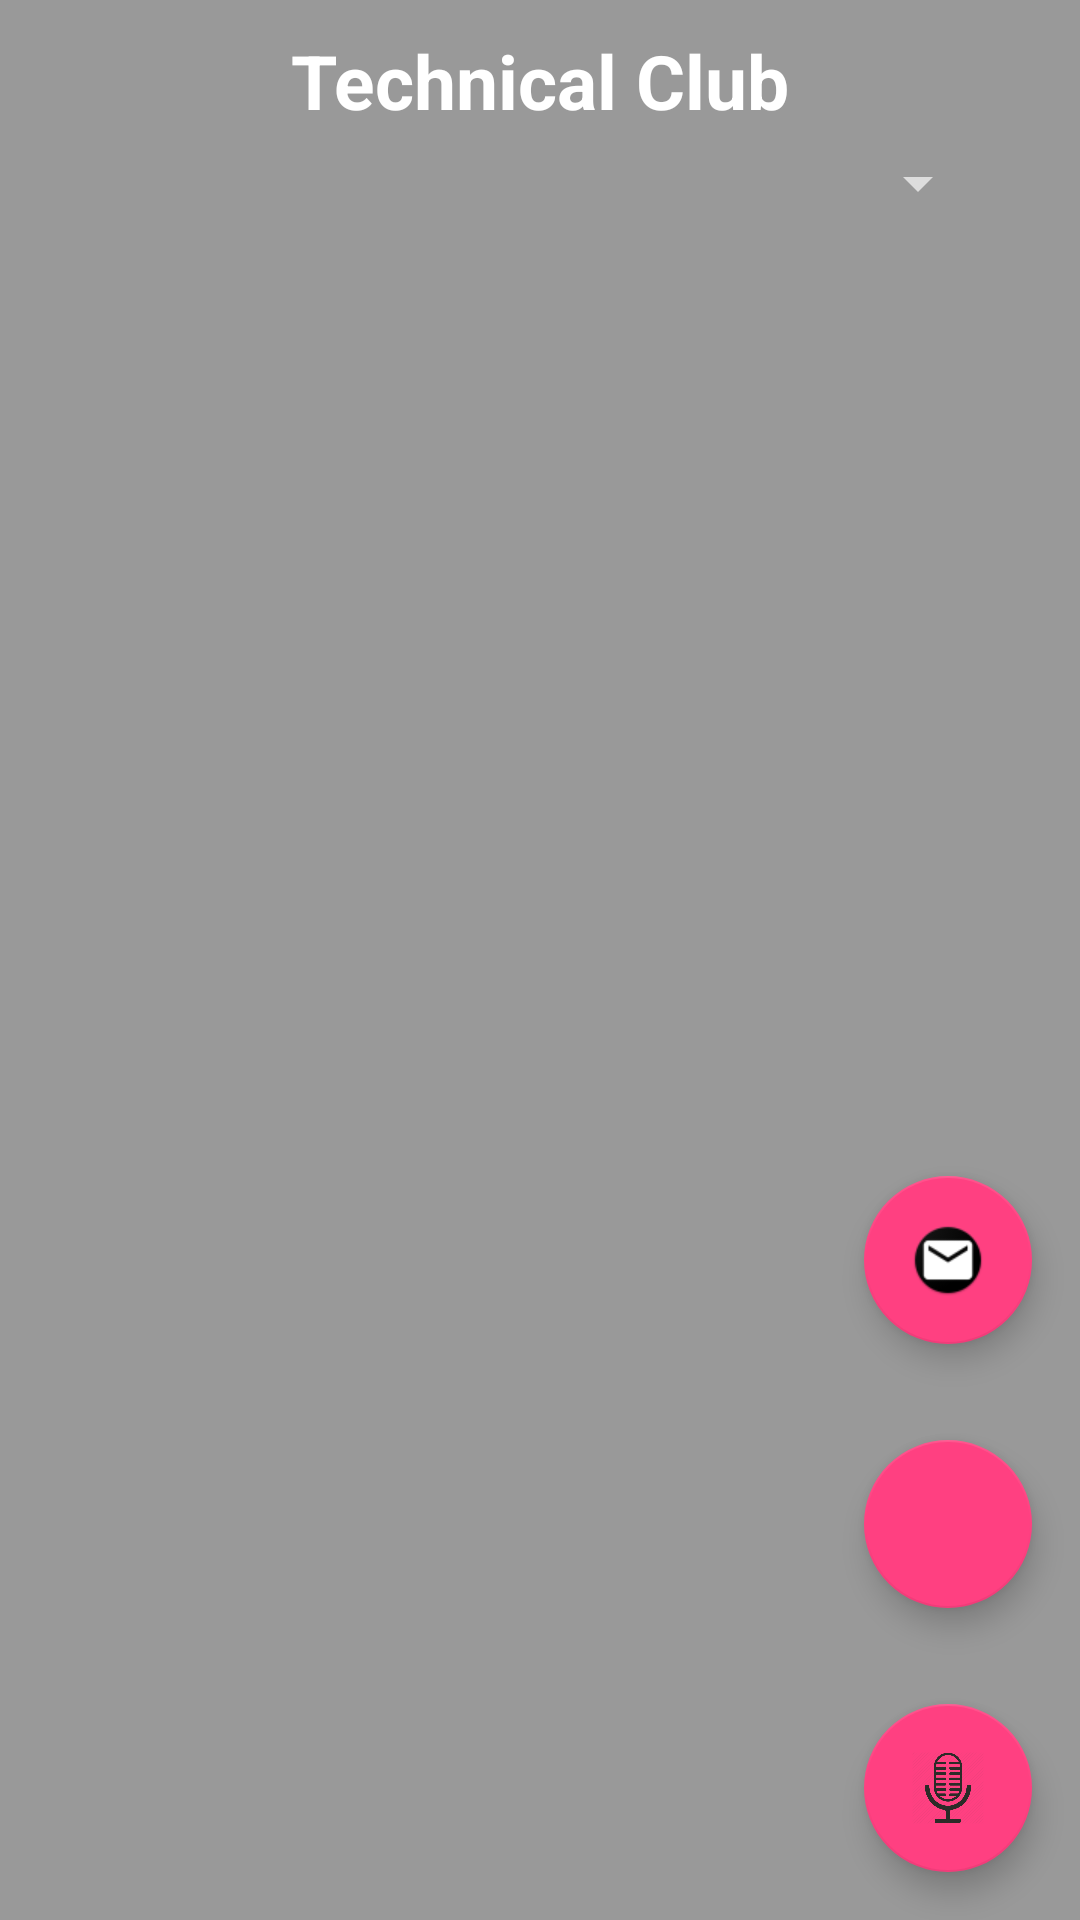

Reconstruct the res/layout file that produces this screen, plus the resources it refers to.
<!-- AndroidManifest.xml: application theme AppTheme.NoActionBar -->
<!-- res/layout/activity_admin_page.xml -->
<?xml version="1.0" encoding="utf-8"?>
<RelativeLayout xmlns:android="http://schemas.android.com/apk/res/android"
    xmlns:app="http://schemas.android.com/apk/res-auto"
    xmlns:tools="http://schemas.android.com/tools"
    android:layout_width="match_parent"
    android:layout_height="match_parent"
    android:background="#999999"
    tools:context="sahil.iiitk_foundationday_app.views.AdminPage">

    <TextView
        android:id="@+id/admin_club_name"
        android:layout_width="wrap_content"
        android:layout_height="wrap_content"
        android:layout_centerHorizontal="true"
        android:layout_marginTop="10dp"
        android:text="Technical Club"
        android:textColor="#ffffff"
        android:textSize="25sp"
        android:textStyle="bold" />

    <Spinner
        android:id="@+id/admin_spinner"
        android:layout_width="300dp"
        android:layout_height="35dp"
        android:layout_below="@id/admin_club_name"
        android:layout_centerHorizontal="true"
        android:backgroundTint="@color/offwhite"
        android:gravity="center"
        android:spinnerMode="dialog"
        android:textAlignment="center" />

    <ListView
        android:id="@+id/admin_registrations"
        android:layout_width="300dp"
        android:layout_height="wrap_content"
        android:layout_below="@+id/admin_spinner"
        android:layout_centerHorizontal="true" />

    <android.support.design.widget.FloatingActionButton
        android:id="@+id/admin_lifegiver"
        android:layout_width="wrap_content"
        android:layout_height="wrap_content"
        android:layout_gravity="bottom|end"
        android:layout_alignParentRight="true"
        android:layout_above="@+id/admin_fab_question"
        android:layout_margin="@dimen/fab_margin"
        app:layout_anchorGravity="bottom|end"
        android:src="@drawable/icon_email" />

    <android.support.design.widget.FloatingActionButton
        android:id="@+id/admin_fab_question"
        android:layout_width="wrap_content"
        android:layout_height="wrap_content"
        android:layout_gravity="bottom|end"
        android:layout_alignParentRight="true"
        android:layout_above="@id/admin_fab"
        android:layout_margin="@dimen/fab_margin"
        app:layout_anchorGravity="bottom|end"
        android:src="@drawable/icon_addquestion" />

    <android.support.design.widget.FloatingActionButton
        android:id="@+id/admin_fab"
        android:layout_width="wrap_content"
        android:layout_height="wrap_content"
        android:layout_gravity="bottom|end"
        android:layout_alignParentRight="true"
        android:layout_alignParentBottom="true"
        android:layout_margin="@dimen/fab_margin"
        app:layout_anchorGravity="bottom|end"
        android:src="@drawable/icon_notif" />

</RelativeLayout>
<!-- resources referenced by this layout -->
<resources>
  <color name="offwhite">#dddddd</color>
  <dimen name="fab_margin">16dp</dimen>
  <!-- drawable icon_email: png bitmap (drawable, 2326 bytes) -->
  <!-- drawable icon_notif: png bitmap (drawable, 26638 bytes) -->
  <style name="AppTheme.NoActionBar">
          <item name="windowActionBar">false</item>
          <item name="windowNoTitle">true</item>
      </style>
</resources>
